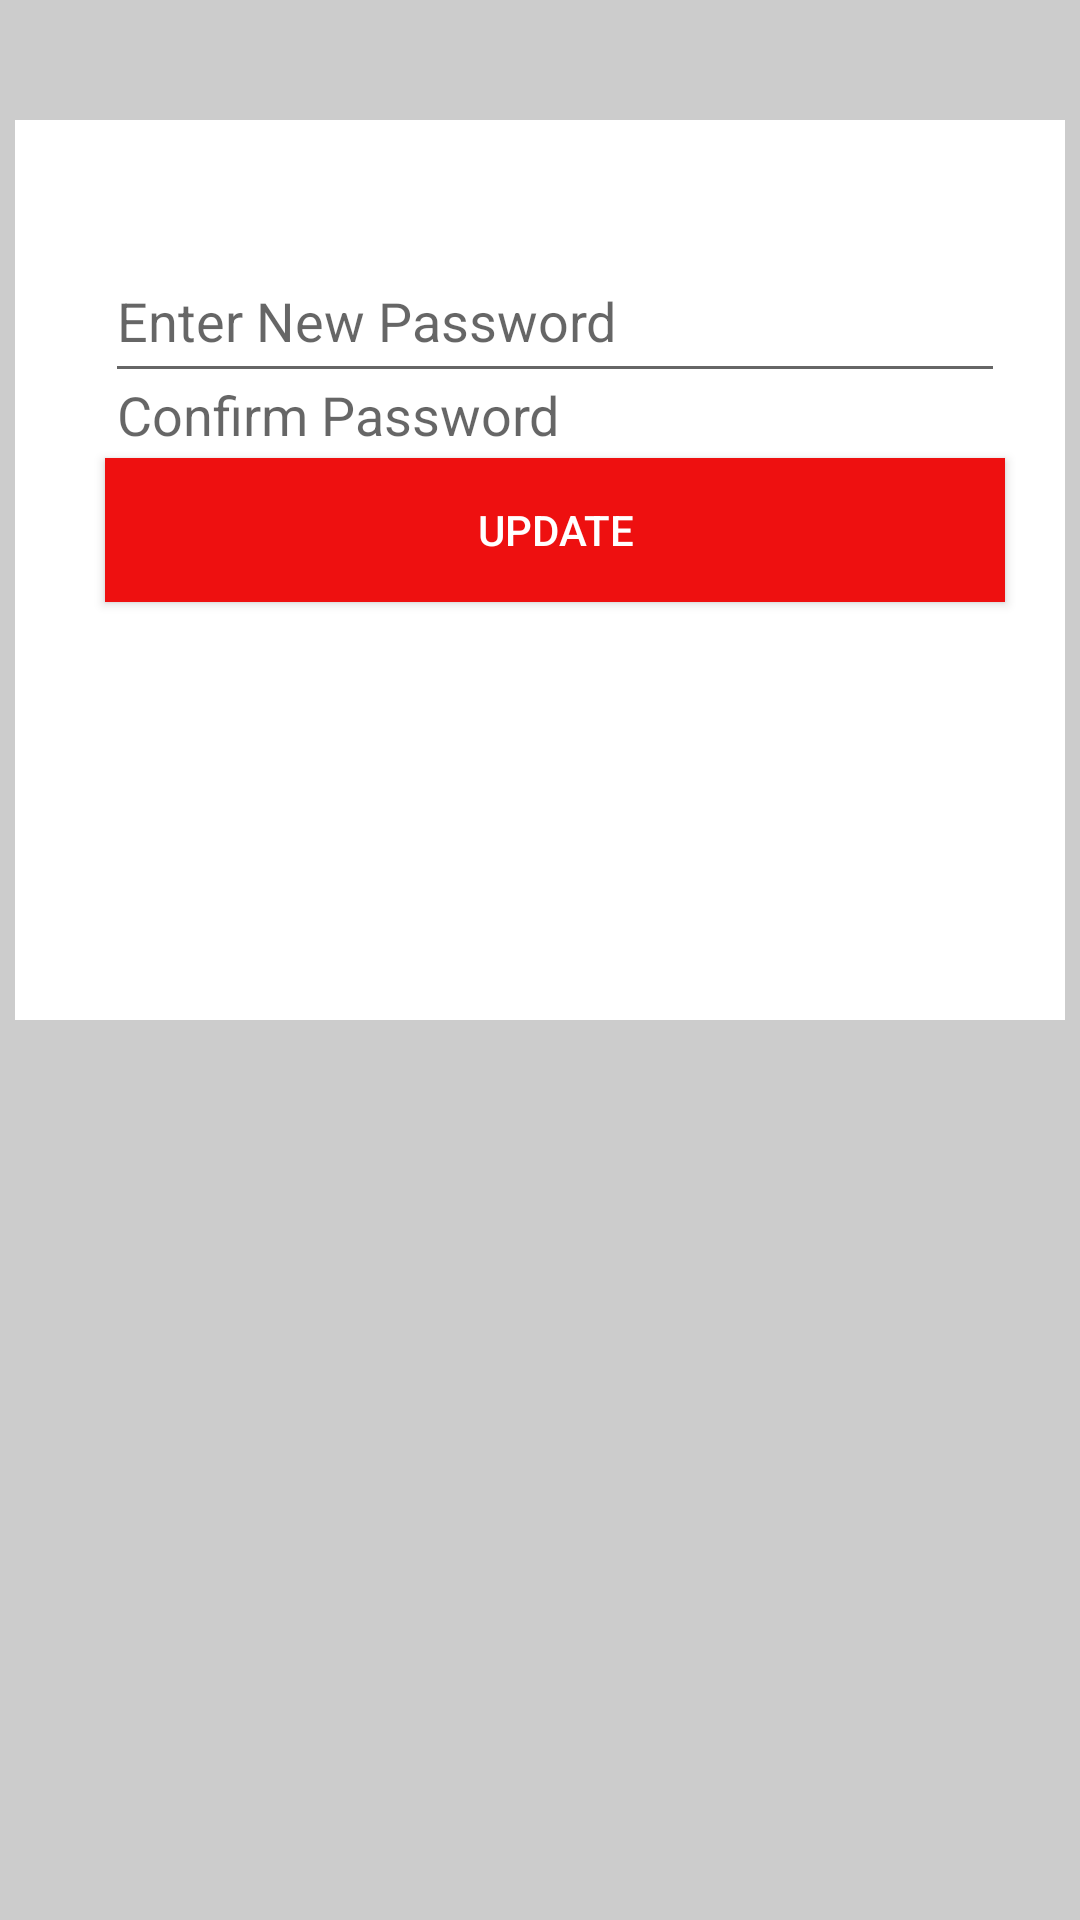

Layout XML and referenced resources for this Android screen:
<!-- AndroidManifest.xml: application theme AppTheme -->
<!-- res/layout/activity_change__password.xml -->
<LinearLayout xmlns:android="http://schemas.android.com/apk/res/android"
    android:layout_height="match_parent"
    android:layout_width="match_parent"
    android:background="#CCCCCC"
    android:orientation="vertical">

    <LinearLayout
        android:layout_width="match_parent"
        android:layout_marginStart="5dp"
        android:layout_marginTop="40dp"
        android:layout_marginEnd="5dp"
        android:layout_height="300dp"
        android:background="#FFFFFF"
        android:orientation="vertical">

        <EditText
            android:id="@+id/password"
            android:layout_width="300dp"
            android:layout_height="51dp"
            android:layout_marginTop="40dp"
            android:layout_marginStart="30dp"
            android:hint="Enter New Password"
            android:inputType="textPassword"/>
        <ImageView
            android:layout_width="wrap_content"
            android:id="@+id/show"
            android:layout_height="wrap_content"
            android:layout_marginStart="260dp"
            android:layout_marginTop="-40dp"
            android:src="@drawable/visible"/>

        <EditText
            android:id="@+id/confirm"
            android:layout_width="300dp"
            android:layout_height="51dp"
            android:layout_marginTop="20dp"
            android:layout_marginStart="30dp"
            android:hint="Confirm Password"
            android:inputType="textPassword"/>
        <ImageView
            android:layout_width="wrap_content"
            android:id="@+id/show2"
            android:layout_height="wrap_content"
            android:layout_marginStart="260dp"
            android:layout_marginTop="-40dp"
            android:src="@drawable/visible"/>
        <Button
            android:layout_width="300dp"
            android:layout_height="wrap_content"
            android:id="@+id/update"
            android:layout_marginTop="30dp"
            android:background="#EE1010"
            android:textColor="#FFFFFF"
            android:layout_marginStart="30dp"
            android:text="Update"/>
    </LinearLayout>

</LinearLayout>
<!-- resources referenced by this layout -->
<resources>
  <style name="AppTheme" parent="Theme.AppCompat.Light.DarkActionBar">
          
          <item name="colorPrimary">@color/colorPrimary</item>
          <item name="colorPrimaryDark">@color/colorPrimaryDark</item>
          <item name="colorAccent">@color/colorAccent</item>
      </style>
  <color name="colorPrimary">#9D1CBD</color>
  <color name="colorPrimaryDark">#65127A</color>
  <color name="colorAccent">#000000</color>
</resources>
